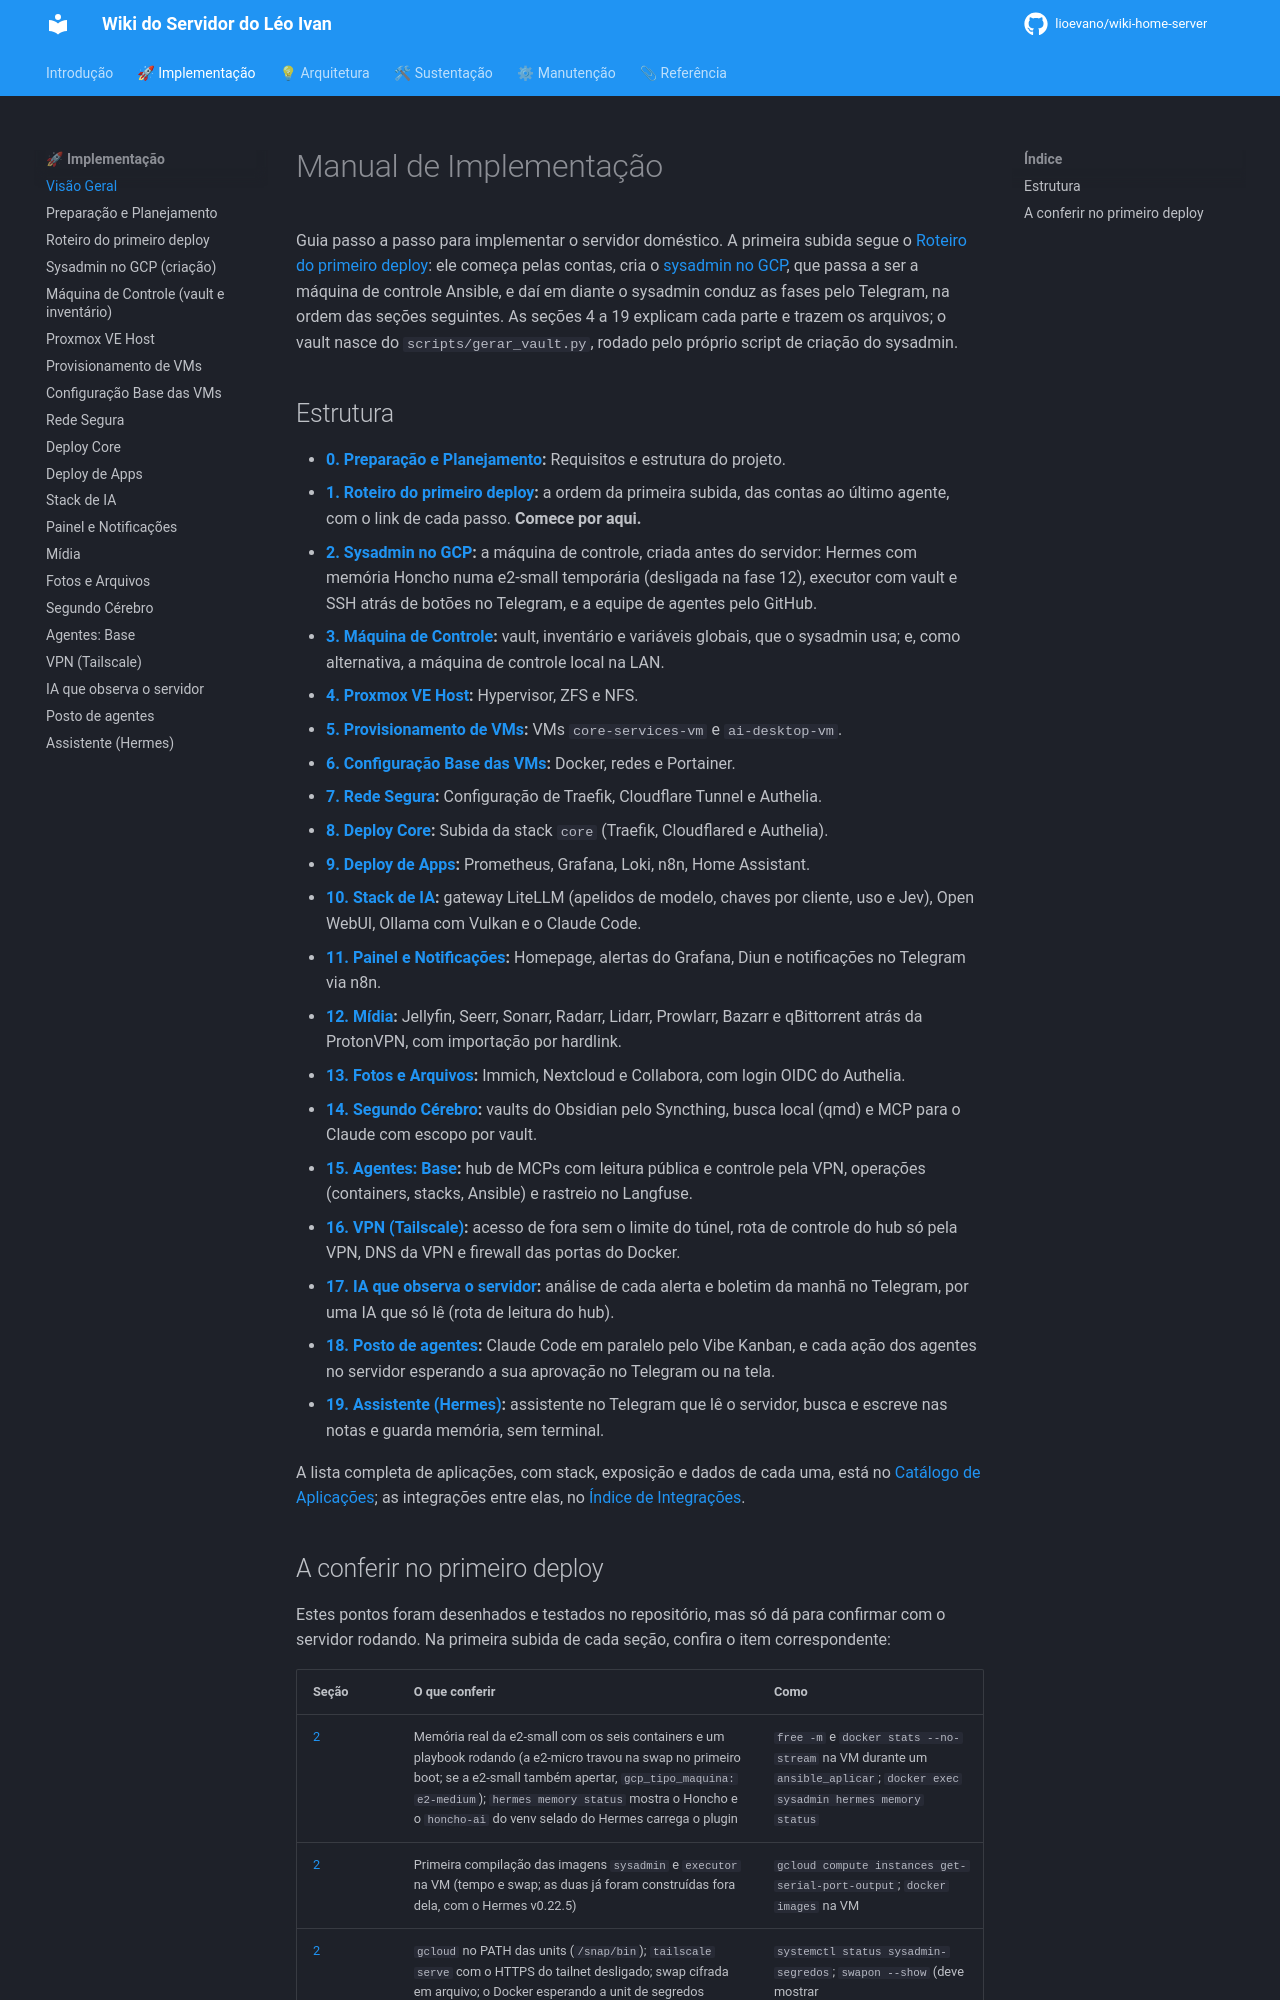

repository: lioevano/wiki-home-server · page: 01-manual-implementacao/index.html · generator: mkdocs

---
description: "Roteiro do manual de implementação: a ordem dos passos para construir o servidor doméstico do zero."
---

# Manual de Implementação

Guia passo a passo para implementar o servidor doméstico. A primeira subida segue o [Roteiro do primeiro deploy](01-roteiro-primeiro-deploy.md): ele começa pelas contas, cria o [sysadmin no GCP](02-sysadmin-gcp.md), que passa a ser a máquina de controle Ansible, e daí em diante o sysadmin conduz as fases pelo Telegram, na ordem das seções seguintes. As seções 4 a 19 explicam cada parte e trazem os arquivos; o vault nasce do `scripts/gerar_vault.py`, rodado pelo próprio script de criação do sysadmin.

## Estrutura

- **[0. Preparação e Planejamento](00-preparacao-planejamento.md):** Requisitos e estrutura do projeto.
- **[1. Roteiro do primeiro deploy](01-roteiro-primeiro-deploy.md):** a ordem da primeira subida, das contas ao último agente, com o link de cada passo. **Comece por aqui.**
- **[2. Sysadmin no GCP](02-sysadmin-gcp.md):** a máquina de controle, criada antes do servidor: Hermes com memória Honcho numa e2-small temporária (desligada na fase 12), executor com vault e SSH atrás de botões no Telegram, e a equipe de agentes pelo GitHub.
- **[3. Máquina de Controle](03-maquina-controle-ansible.md):** vault, inventário e variáveis globais, que o sysadmin usa; e, como alternativa, a máquina de controle local na LAN.
- **[4. Proxmox VE Host](04-proxmox-ve-host.md):** Hypervisor, ZFS e NFS.
- **[5. Provisionamento de VMs](05-provisionamento-vms.md):** VMs `core-services-vm` e `ai-desktop-vm`.
- **[6. Configuração Base das VMs](06-configuracao-base-vms-ubuntu.md):** Docker, redes e Portainer.
- **[7. Rede Segura](07-rede-segura.md):** Configuração de Traefik, Cloudflare Tunnel e Authelia.
- **[8. Deploy Core](08-deploy-core.md):** Subida da stack `core` (Traefik, Cloudflared e Authelia).
- **[9. Deploy de Apps](09-deploy-apps.md):** Prometheus, Grafana, Loki, n8n, Home Assistant.
- **[10. Stack de IA](10-stack-ia.md):** gateway LiteLLM (apelidos de modelo, chaves por cliente, uso e Jev), Open WebUI, Ollama com Vulkan e o Claude Code.
- **[11. Painel e Notificações](11-painel-notificacoes.md):** Homepage, alertas do Grafana, Diun e notificações no Telegram via n8n.
- **[12. Mídia](12-midia.md):** Jellyfin, Seerr, Sonarr, Radarr, Lidarr, Prowlarr, Bazarr e qBittorrent atrás da ProtonVPN, com importação por hardlink.
- **[13. Fotos e Arquivos](13-fotos-arquivos.md):** Immich, Nextcloud e Collabora, com login OIDC do Authelia.
- **[14. Segundo Cérebro](14-segundo-cerebro.md):** vaults do Obsidian pelo Syncthing, busca local (qmd) e MCP para o Claude com escopo por vault.
- **[15. Agentes: Base](15-agentes-base.md):** hub de MCPs com leitura pública e controle pela VPN, operações (containers, stacks, Ansible) e rastreio no Langfuse.
- **[16. VPN (Tailscale)](16-vpn-tailscale.md):** acesso de fora sem o limite do túnel, rota de controle do hub só pela VPN, DNS da VPN e firewall das portas do Docker.
- **[17. IA que observa o servidor](17-ia-observa.md):** análise de cada alerta e boletim da manhã no Telegram, por uma IA que só lê (rota de leitura do hub).
- **[18. Posto de agentes](18-posto-agentes.md):** Claude Code em paralelo pelo Vibe Kanban, e cada ação dos agentes no servidor esperando a sua aprovação no Telegram ou na tela.
- **[19. Assistente (Hermes)](19-assistente.md):** assistente no Telegram que lê o servidor, busca e escreve nas notas e guarda memória, sem terminal.

A lista completa de aplicações, com stack, exposição e dados de cada uma, está no [Catálogo de Aplicações](../02-visao-geral-arquitetura/09-catalogo-aplicacoes.md); as integrações entre elas, no [Índice de Integrações](../02-visao-geral-arquitetura/10-indice-integracoes.md).
